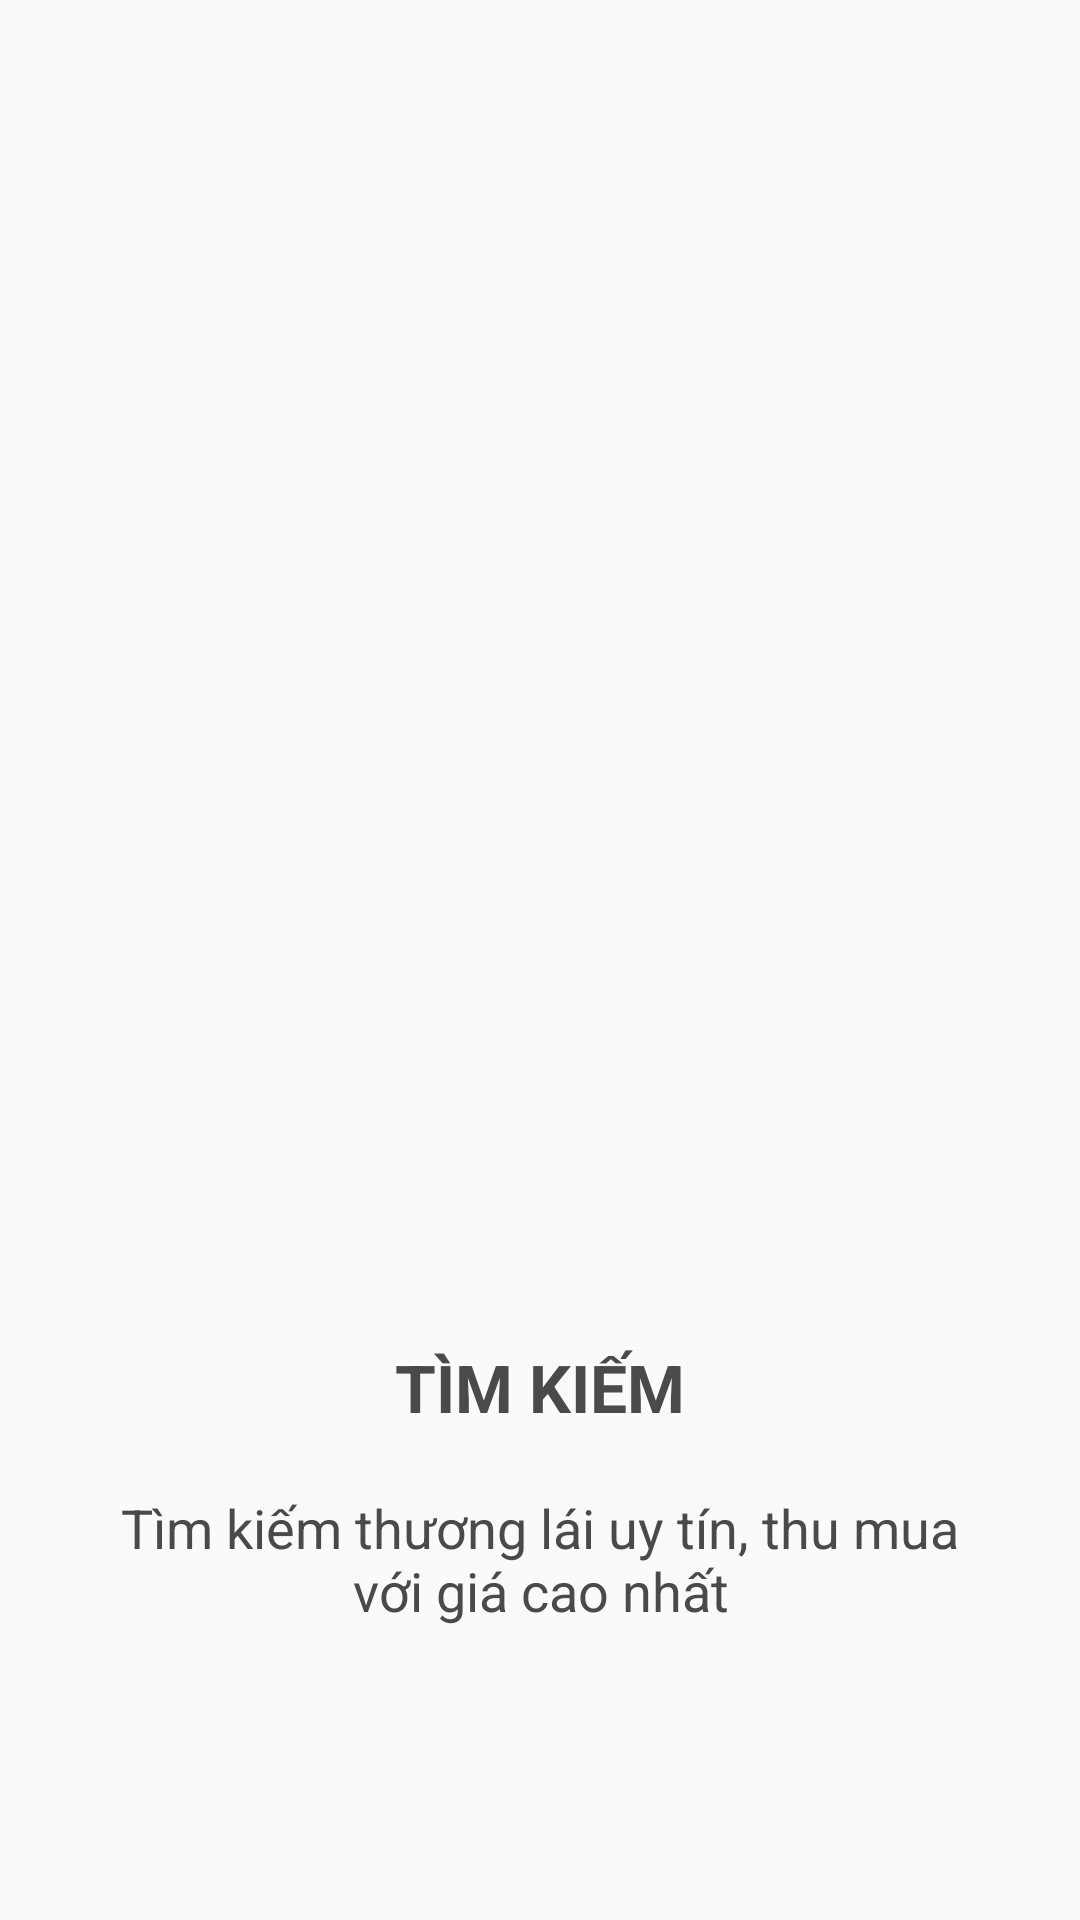

Layout XML and referenced resources for this Android screen:
<!-- AndroidManifest.xml: application theme AppTheme -->
<!-- res/layout/onboard_item.xml -->
<LinearLayout xmlns:android="http://schemas.android.com/apk/res/android"
    android:layout_width="match_parent"
    android:layout_height="match_parent"
    android:orientation="vertical"
    >

    <ImageView
        android:layout_marginTop="50dp"
        android:layout_marginLeft="16dp"
        android:layout_marginRight="16dp"
        android:paddingTop="8dp"
        android:paddingBottom="8dp"
        android:id="@+id/iv_onboard"
        android:layout_width="match_parent"
        android:layout_height="300dp"
        android:gravity="center"
        android:scaleType="fitXY"
        android:src="@drawable/onboard_page1" />

    <RelativeLayout
        android:layout_below="@+id/iv_onboard"
        android:layout_width="match_parent"
        android:layout_height="match_parent">

        <LinearLayout
            android:layout_centerVertical="true"
            android:orientation="vertical"
            android:layout_width="match_parent"
            android:layout_height="wrap_content">

            <TextView
                android:id="@+id/tv_header"
                android:layout_width="match_parent"
                android:layout_height="wrap_content"
                android:gravity="center"
                android:paddingLeft="30dp"
                android:paddingRight="30dp"
                android:text="@string/ob_header1"
                android:textStyle="bold"
                android:textAllCaps="true"
                android:textColor="@color/ob_header"
                android:textSize="22sp" />

            <TextView
                android:id="@+id/tv_desc"
                android:layout_width="match_parent"
                android:layout_height="wrap_content"
                android:layout_marginTop="20dp"
                android:gravity="center"
                android:paddingLeft="30dp"
                android:paddingRight="30dp"
                android:text="@string/ob_desc1"
                android:textColor="@color/ob_desc"
                android:textSize="18sp" />

        </LinearLayout>

    </RelativeLayout>


</LinearLayout>
<!-- resources referenced by this layout -->
<resources>
  <color name="ob_desc">#4A4A4A</color>
  <color name="ob_header">#4A4A4A</color>
  <string name="ob_desc1">Tìm kiếm thương lái uy tín, thu mua với giá cao nhất</string>
  <string name="ob_header1">TÌM KIẾM</string>
  <style name="AppTheme" parent="Theme.AppCompat.Light.NoActionBar">
          
          <item name="colorPrimary">@color/colorPrimary</item>
          <item name="colorPrimaryDark">@color/colorPrimaryDark</item>
          <item name="colorAccent">@color/colorAccent</item>
      </style>
  <color name="colorPrimary">#3F51B5</color>
  <color name="colorPrimaryDark">#303F9F</color>
  <color name="colorAccent">#FF4081</color>
</resources>
